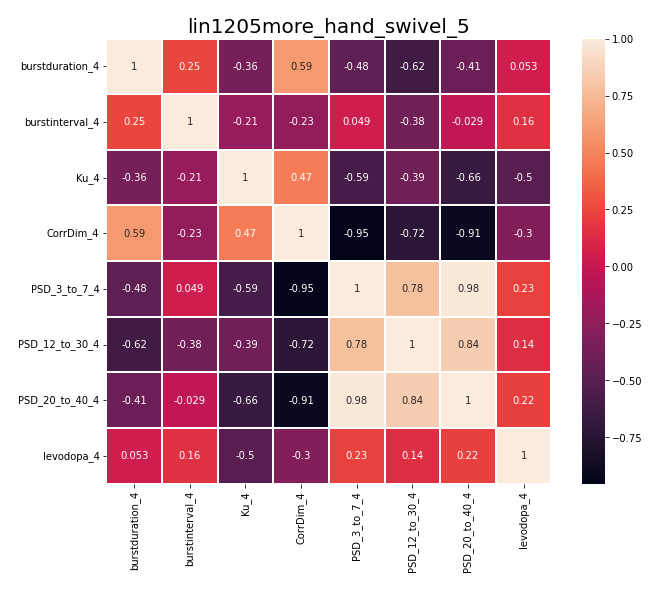

Data behind this chart, as committed beside it:
, burstduration_4, burstinterval_4, Ku_4, CorrDim_4, PSD_3_to_7_4, PSD_12_to_30_4, PSD_20_to_40_4, levodopa_4
burstduration_4, 1.0, 0.2489, -0.3621, 0.5891, -0.4784, -0.619, -0.4137, 0.0534
burstinterval_4, 0.2489, 1.0, -0.2086, -0.231, 0.04873, -0.381, -0.02909, 0.1596
Ku_4, -0.3621, -0.2086, 1.0, 0.4663, -0.5879, -0.3894, -0.6599, -0.4973
CorrDim_4, 0.5891, -0.231, 0.4663, 1.0, -0.9532, -0.7219, -0.9067, -0.3025
PSD_3_to_7_4, -0.4784, 0.04873, -0.5879, -0.9532, 1.0, 0.7841, 0.9844, 0.2342
PSD_12_to_30_4, -0.619, -0.381, -0.3894, -0.7219, 0.7841, 1.0, 0.8435, 0.1436
PSD_20_to_40_4, -0.4137, -0.02909, -0.6599, -0.9067, 0.9844, 0.8435, 1.0, 0.2238
levodopa_4, 0.0534, 0.1596, -0.4973, -0.3025, 0.2342, 0.1436, 0.2238, 1.0
